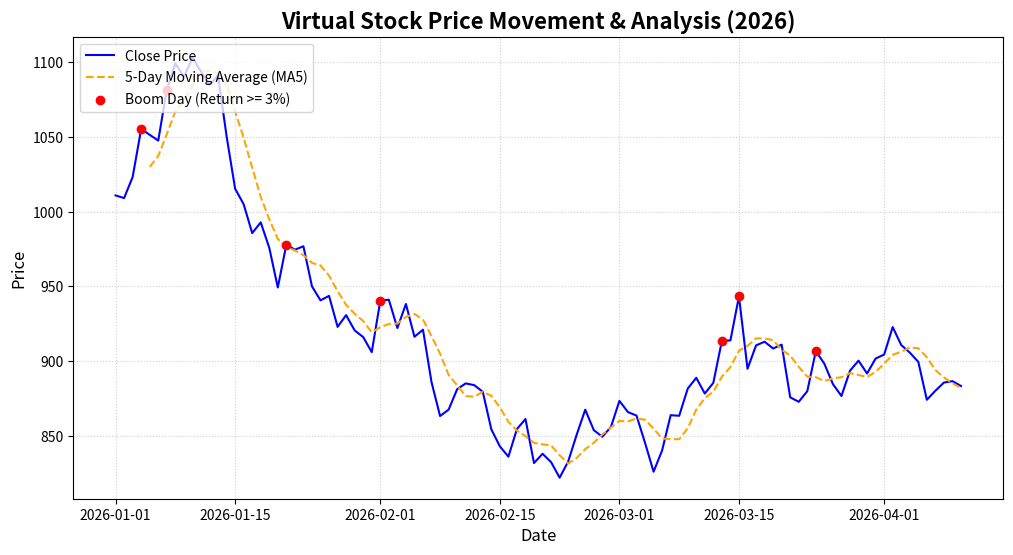

This figure's Python source:
import pandas as pd
import numpy as np
import matplotlib.pyplot as plt

# -------------------------------------------------------------
# 1. NumPy를 활용한 가상 데이터 생성 (Data Generation)
# -------------------------------------------------------------
# 실험 결과의 일관성을 위해 랜덤 시드 고정
np.random.seed(42)

# 2026년 1월 1일부터 100일간의 날짜 배열 생성 (Pandas 기능 활용)
date_range = pd.date_range(start='2026-01-01', periods=100)

# NumPy의 정규분포 랜덤 함수를 이용해 100일간의 일일 수익률 생성 (평균 0.1%, 표준편차 2%)
daily_returns = np.random.normal(loc=0.001, scale=0.02, size=100)

# 초기 가격 1000에서 시작하여 누적 곱(cumprod)으로 가상 주가 흐름 계산
# (1 + 수익률)을 계속 곱해나가는 방식입니다.
price_movement = 1000 * np.cumprod(1 + daily_returns)


# -------------------------------------------------------------
# 2. Pandas를 활용한 데이터 분석 및 가공 (Data Analysis)
# -------------------------------------------------------------
# 생성한 데이터로 판다스 데이터프레임(DataFrame) 생성
df = pd.DataFrame({
    'Close': price_movement,
    'Return': daily_returns
}, index=date_range)

# [Pandas 핵심 기능 1] 이동평균선(Moving Average) 계산
# 최근 5일간의 주가 평균을 구해 'MA5' 컬럼에 추가 (데이터 부드럽게 만들기)
df['MA5'] = df['Close'].rolling(window=5).mean()

# [Pandas 핵심 기능 2] 데이터 필터링 (조건 검색)
# 수익률이 3%(0.03) 이상 폭등한 날만 골라내기
boom_days = df[df['Return'] >= 0.03]

print("=== 상위 5개 데이터 확인 ===")
print(df.head()) # 데이터프레임의 앞 5줄 출력

print(f"\n💡 3% 이상 폭등한 날의 수: {len(boom_days)}일")


# -------------------------------------------------------------
# 3. Matplotlib를 활용한 데이터 시각화 (Data Visualization)
# -------------------------------------------------------------
# 그래프 크기 설정 (가로 12인치, 세로 6인치)
plt.figure(figsize=(12, 6))

# [라인 플롯] 실제 종가(Close)와 5일 이동평균선(MA5) 그리기
plt.plot(df.index, df['Close'], label='Close Price', color='blue', linewidth=1.5)
plt.plot(df.index, df['MA5'], label='5-Day Moving Average (MA5)', color='orange', linestyle='--')

# [산점도 플롯] 폭등한 날만 차트 위에 빨간 점으로 강조 표시
plt.scatter(boom_days.index, boom_days['Close'], color='red', label='Boom Day (Return >= 3%)', zorder=5)

# 차트 데코레이션 (제목, 축 이름, 그리드, 범례)
plt.title('Virtual Stock Price Movement & Analysis (2026)', fontsize=16, fontweight='bold')
plt.xlabel('Date', fontsize=12)
plt.ylabel('Price', fontsize=12)
plt.grid(True, linestyle=':', alpha=0.6) # 점선 그리드 추가
plt.legend(loc='upper left') # 범례 표시 위치

# 그래프 출력
plt.show()
